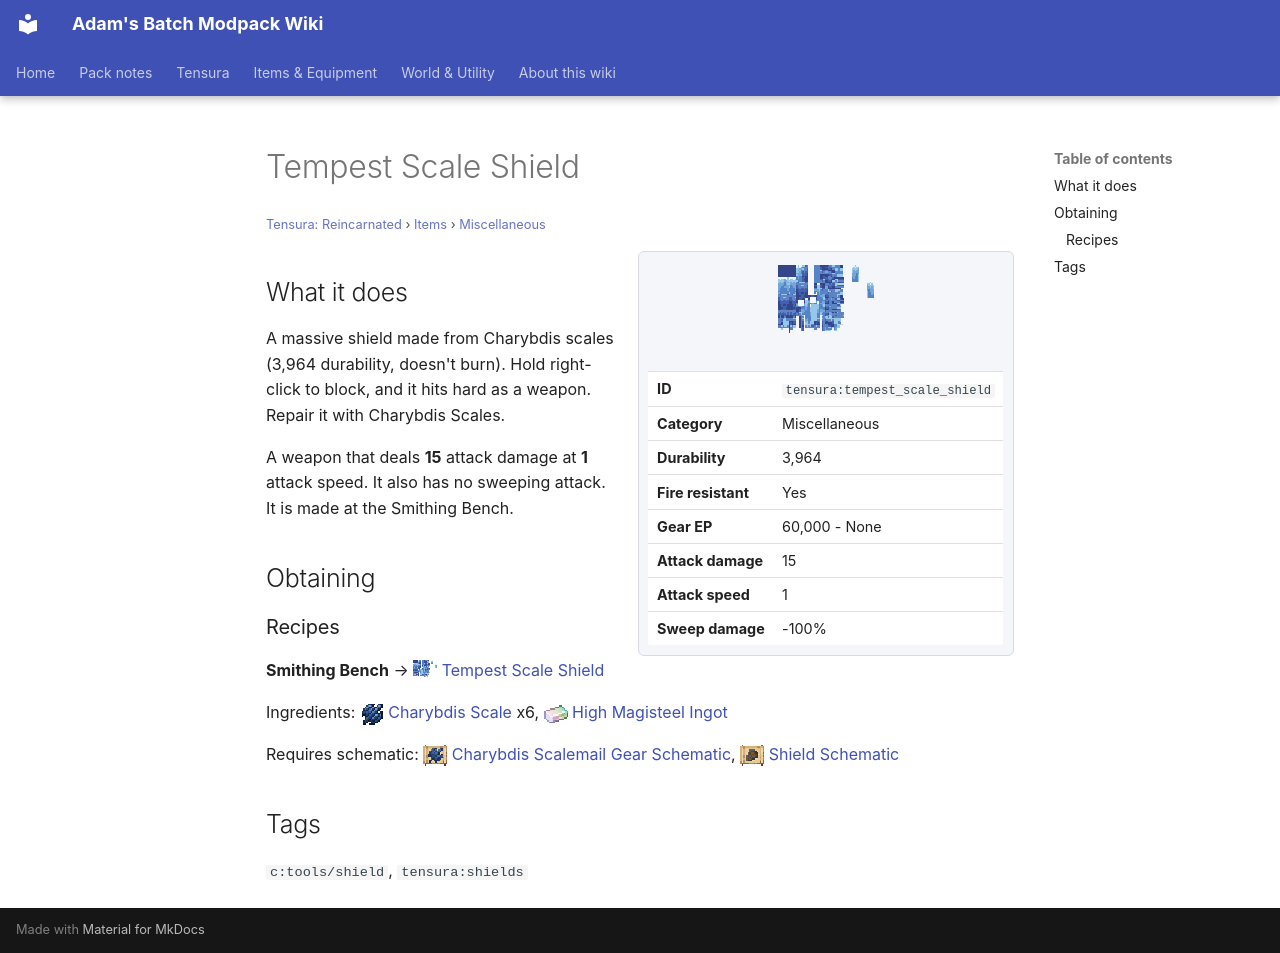

repository: Proteus-Nell/Adams-Batch-MC-Modpack-Wiki · page: tensura-reincarnated/items/miscellaneous/tempest-scale-shield/index.html · generator: mkdocs

# Tempest Scale Shield

<small>[Tensura: Reincarnated](../../index.md) &rsaquo; [Items](../index.md) &rsaquo; [Miscellaneous](index.md)</small>

<div class="infobox" markdown>

![Tempest Scale Shield](../../../assets/icons/tensura/item/tempest_scale_shield.png)

| | |
|---|---|
| **ID** | `tensura:tempest_scale_shield` |
| **Category** | Miscellaneous |
| **Durability** | 3,964 |
| **Fire resistant** | Yes |
| **Gear EP** | 60,000 - None |
| **Attack damage** | 15 |
| **Attack speed** | 1 |
| **Sweep damage** | -100% |

</div>

## What it does

A massive shield made from Charybdis scales (3,964 durability, doesn't burn). Hold right-click to block, and it hits hard as a weapon. Repair it with Charybdis Scales.

A weapon that deals **15** attack damage at **1** attack speed. It also has no sweeping attack. It is made at the Smithing Bench.

## Obtaining

### Recipes

**Smithing Bench** &rarr; ![](../../../assets/icons/tensura/item/tempest_scale_shield.png) [Tempest Scale Shield](tempest-scale-shield.md)

Ingredients: ![](../../../assets/icons/tensura/item/charybdis_scale.png) [Charybdis Scale](../materials/charybdis-scale.md) x6, ![](../../../assets/icons/tensura/item/high_magisteel_ingot.png) [High Magisteel Ingot](../materials/high-magisteel-ingot.md)

Requires schematic: ![](../../../assets/icons/tensura/item/charybdis_scalemail_gear_schematic.png) [Charybdis Scalemail Gear Schematic](../schematics/charybdis-scalemail-gear-schematic.md), ![](../../../assets/icons/tensura/item/shield_schematic.png) [Shield Schematic](../schematics/shield-schematic.md)

## Tags

`c:tools/shield`, `tensura:shields`
